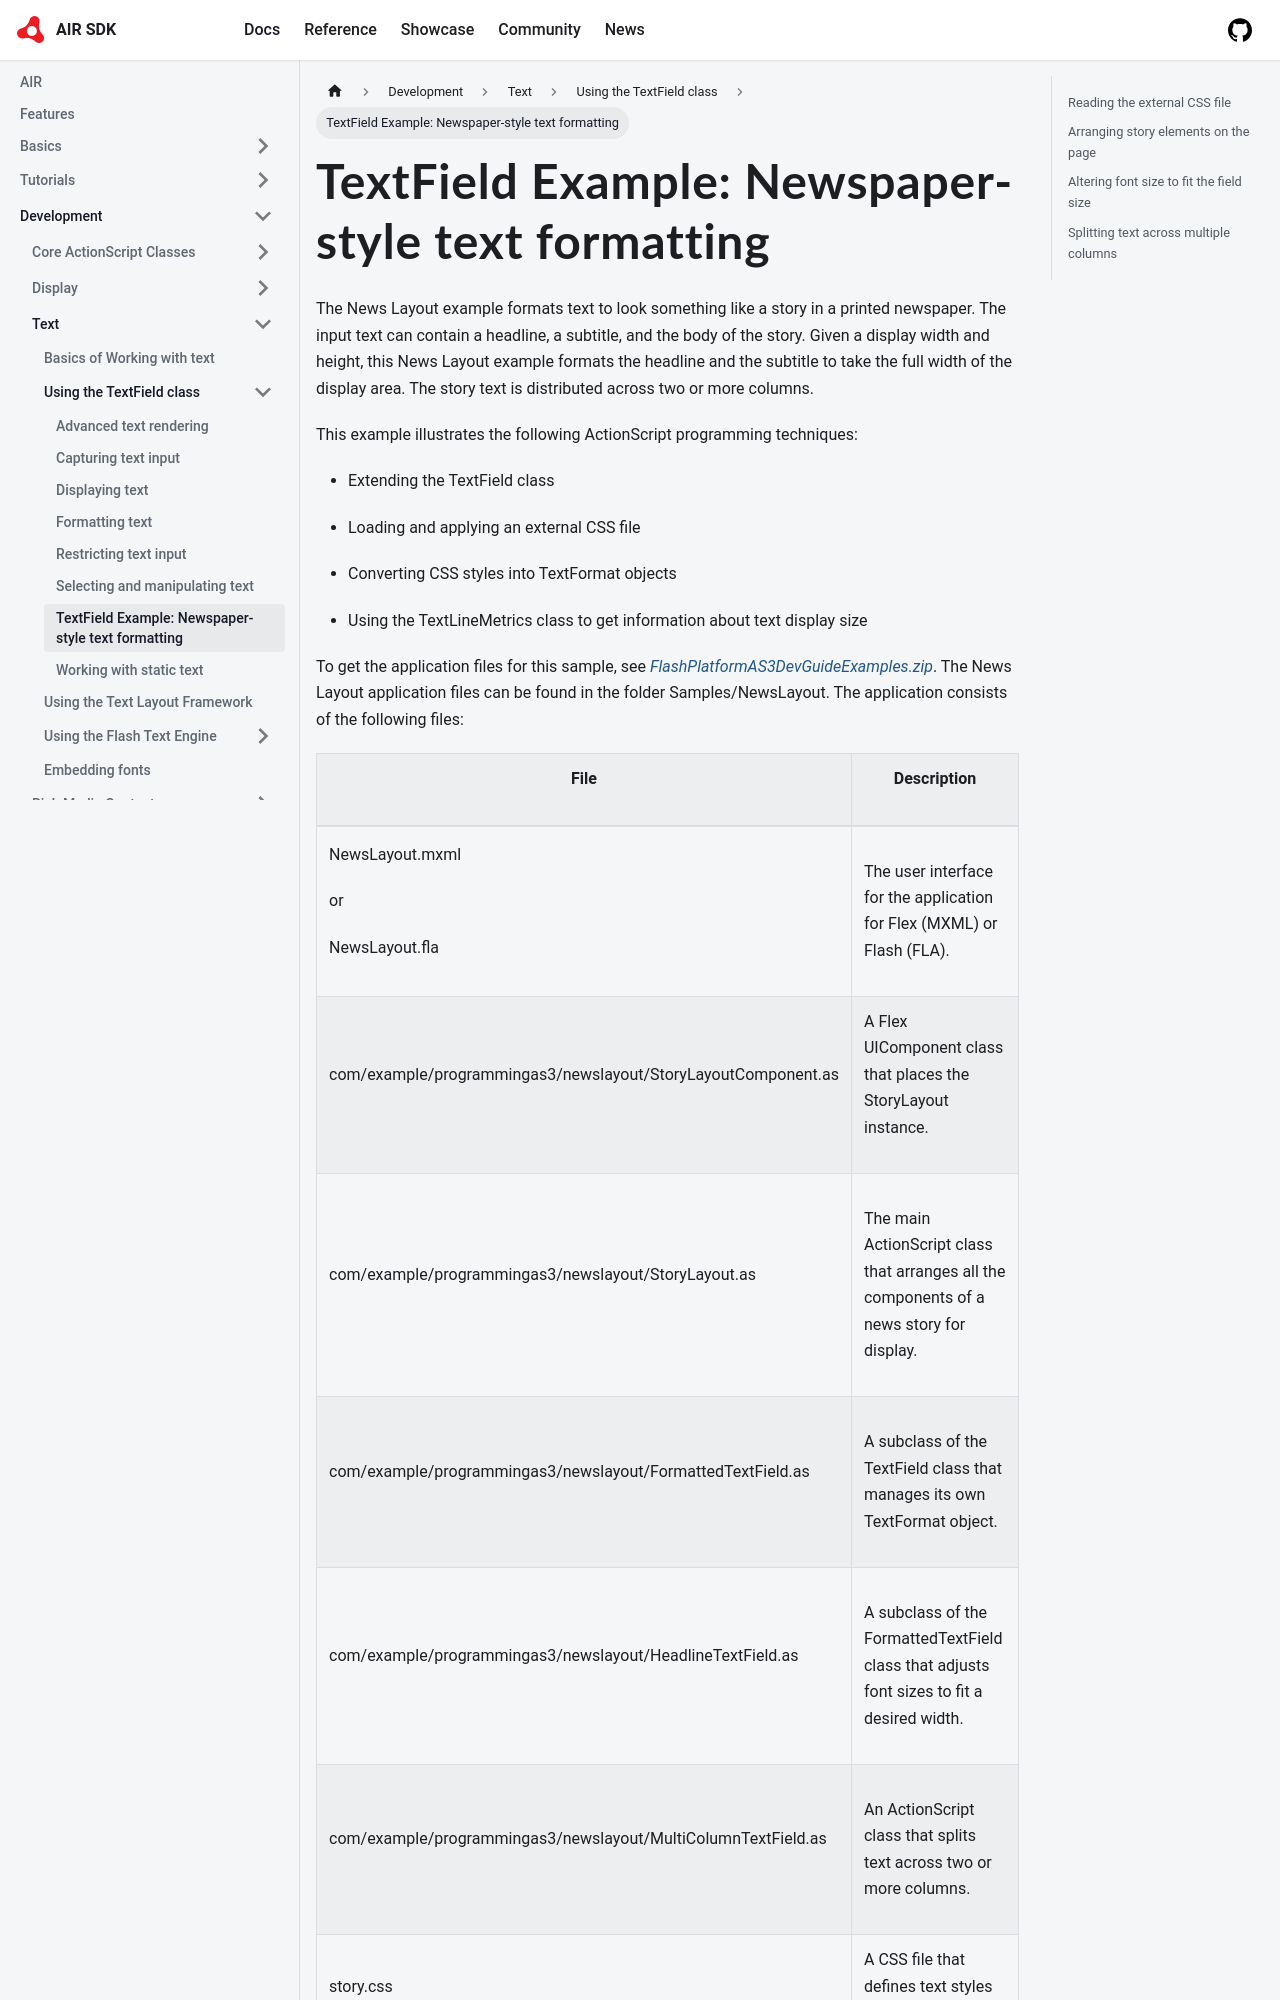

repository: airsdk/airsdk.dev · page: docs/development/text/using-the-textfield-class/textfield-example-newspaper-style-text-formatting.html · generator: docusaurus

# TextField Example: Newspaper-style text formatting

The News Layout example formats text to look something like a story in a printed
newspaper. The input text can contain a headline, a subtitle, and the body of
the story. Given a display width and height, this News Layout example formats
the headline and the subtitle to take the full width of the display area. The
story text is distributed across two or more columns.

This example illustrates the following ActionScript programming techniques:

- Extending the TextField class

- Loading and applying an external CSS file

- Converting CSS styles into TextFormat objects

- Using the TextLineMetrics class to get information about text display size

To get the application files for this sample, see
[_FlashPlatformAS3DevGuideExamples.zip_](https://github.com/joshtynjala/flash-platform-as3-dev-guide-examples/releases/tag/original).
The News Layout application files can be found in the folder Samples/NewsLayout.
The application consists of the following files:

<table>
  <thead>
    <tr>
      <th><p>File</p></th>
      <th><p>Description</p></th>
    </tr>
  </thead>
  <tbody>
    <tr>
      <td>
        <p>NewsLayout.mxml</p>
        <p>or</p>
        <p>NewsLayout.fla</p>
      </td>
      <td>
        <p>
          The user interface for the application for Flex (MXML) or Flash (FLA).
        </p>
      </td>
    </tr>
    <tr>
      <td>
        <p>com/example/programmingas3/newslayout/StoryLayoutComponent.as</p>
      </td>
      <td>
        <p>A Flex UIComponent class that places the StoryLayout instance.</p>
      </td>
    </tr>
    <tr>
      <td><p>com/example/programmingas3/newslayout/StoryLayout.as</p></td>
      <td>
        <p>
          The main ActionScript class that arranges all the components of a news
          story for display.
        </p>
      </td>
    </tr>
    <tr>
      <td>
        <p>com/example/programmingas3/newslayout/FormattedTextField.as</p>
      </td>
      <td>
        <p>
          A subclass of the TextField class that manages its own TextFormat
          object.
        </p>
      </td>
    </tr>
    <tr>
      <td><p>com/example/programmingas3/newslayout/HeadlineTextField.as</p></td>
      <td>
        <p>
          A subclass of the FormattedTextField class that adjusts font sizes to
          fit a desired width.
        </p>
      </td>
    </tr>
    <tr>
      <td>
        <p>com/example/programmingas3/newslayout/MultiColumnTextField.as</p>
      </td>
      <td>
        <p>
          An ActionScript class that splits text across two or more columns.
        </p>
      </td>
    </tr>
    <tr>
      <td><p>story.css</p></td>
      <td><p>A CSS file that defines text styles for the layout.</p></td>
    </tr>
  </tbody>
</table>
